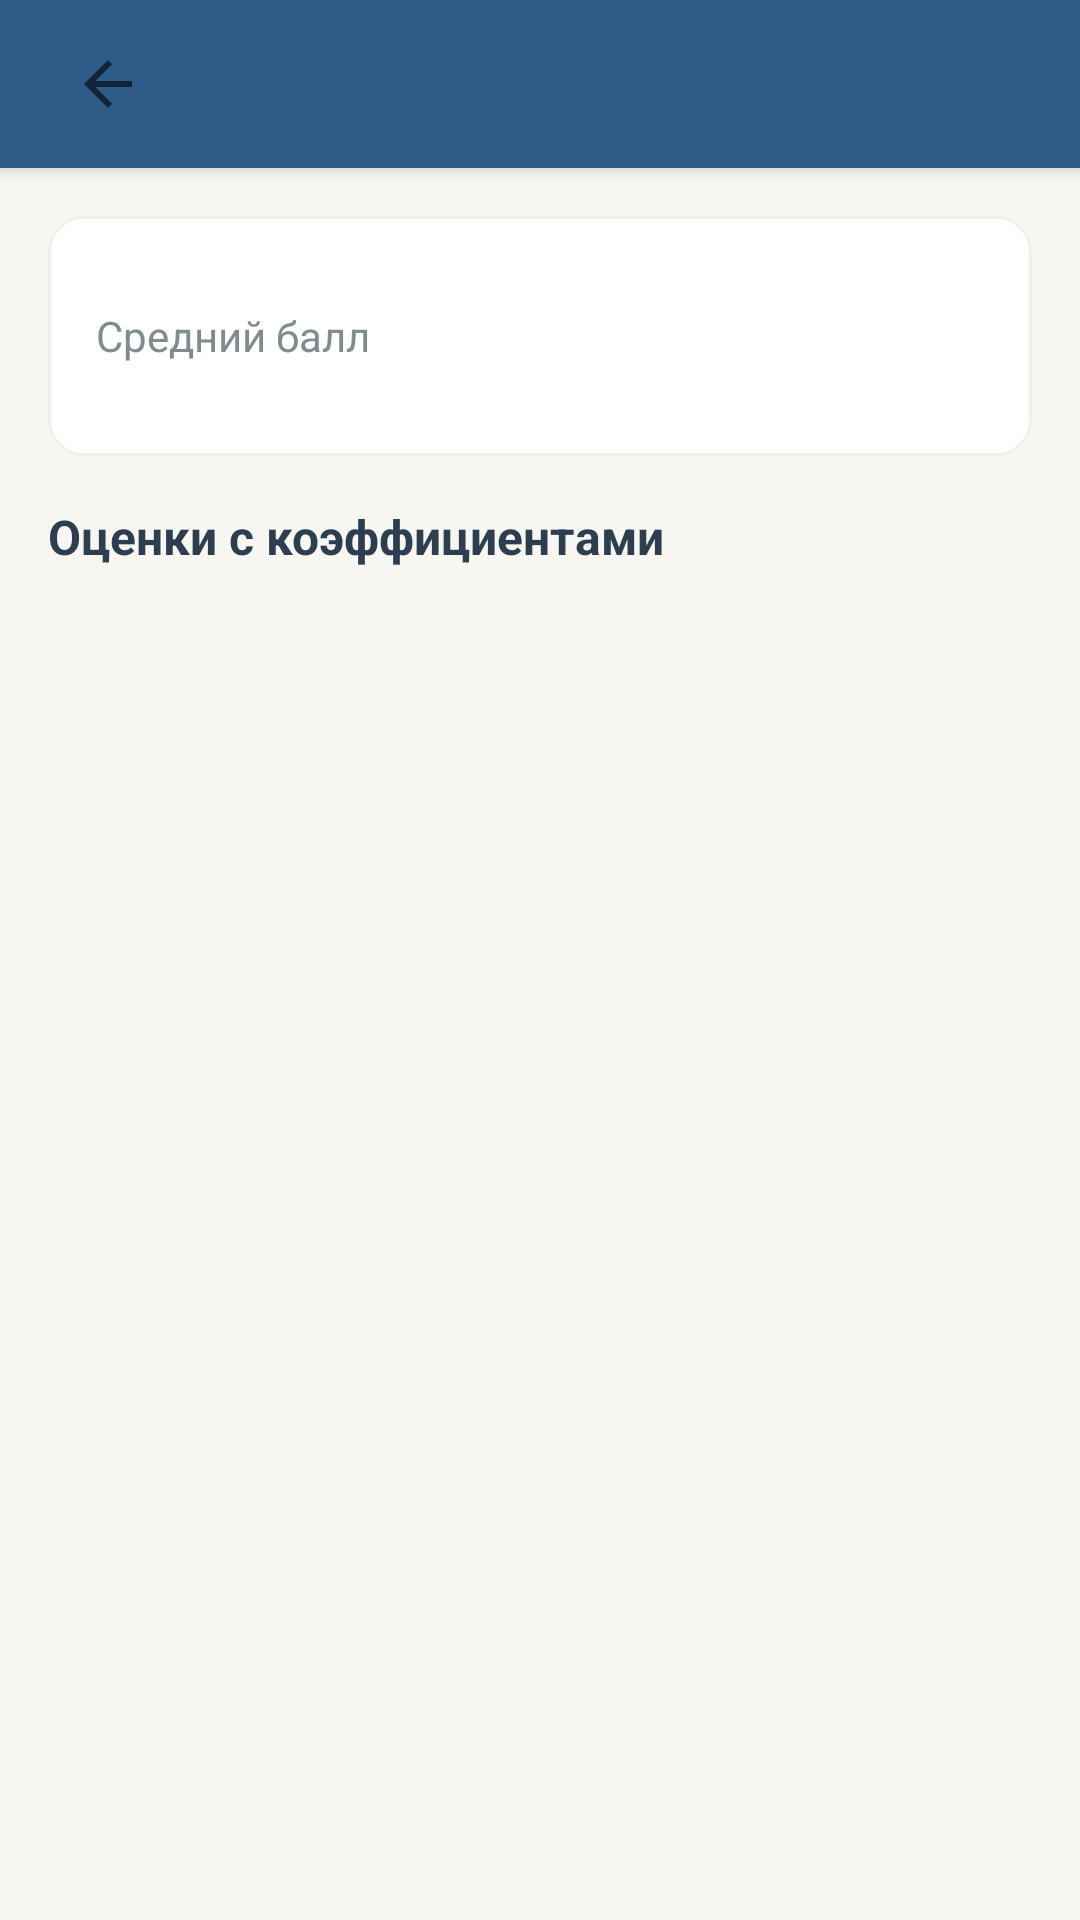

Here is an Android app screen rendered from its layout file. Give the layout XML and the strings, colors and styles it references.
<!-- AndroidManifest.xml: activity theme Theme.ElectronicDiary -->
<!-- res/layout/activity_subject_grades.xml -->
<?xml version="1.0" encoding="utf-8"?>
<androidx.coordinatorlayout.widget.CoordinatorLayout
    xmlns:android="http://schemas.android.com/apk/res/android"
    xmlns:app="http://schemas.android.com/apk/res-auto"
    xmlns:tools="http://schemas.android.com/tools"
    android:layout_width="match_parent"
    android:layout_height="match_parent"
    android:background="@color/color_bg">

    <com.google.android.material.appbar.AppBarLayout
        android:layout_width="match_parent"
        android:layout_height="wrap_content"
        android:background="@color/color_primary">

        <androidx.appcompat.widget.Toolbar
            android:id="@+id/toolbar"
            android:layout_width="match_parent"
            android:layout_height="?attr/actionBarSize"
            android:paddingStart="8dp"
            android:paddingEnd="16dp"
            app:navigationIcon="?attr/homeAsUpIndicator"
            app:navigationIconTint="@android:color/white"
            app:titleTextColor="@android:color/white" />
    </com.google.android.material.appbar.AppBarLayout>

    <androidx.core.widget.NestedScrollView
        android:layout_width="match_parent"
        android:layout_height="match_parent"
        app:layout_behavior="@string/appbar_scrolling_view_behavior">

        <LinearLayout
            android:layout_width="match_parent"
            android:layout_height="wrap_content"
            android:orientation="vertical"
            android:padding="16dp">

            <com.google.android.material.card.MaterialCardView
                android:layout_width="match_parent"
                android:layout_height="wrap_content"
                android:layout_marginBottom="16dp"
                app:cardCornerRadius="12dp"
                app:cardElevation="0dp"
                app:strokeColor="#0F000000"
                app:strokeWidth="1dp">

                <LinearLayout
                    android:layout_width="match_parent"
                    android:layout_height="80dp"
                    android:orientation="horizontal"
                    android:gravity="center_vertical"
                    android:padding="16dp">

                    <TextView
                        android:layout_width="0dp"
                        android:layout_height="wrap_content"
                        android:layout_weight="1"
                        android:text="@string/average_grade"
                        android:textSize="14sp"
                        android:textColor="@color/color_text_muted" />

                    <TextView
                        android:id="@+id/avgGrade"
                        android:layout_width="wrap_content"
                        android:layout_height="wrap_content"
                        android:textSize="28sp"
                        android:textStyle="bold"
                        android:textColor="@color/color_primary"
                        tools:text="4.33" />
                </LinearLayout>
            </com.google.android.material.card.MaterialCardView>

            <TextView
                android:layout_width="wrap_content"
                android:layout_height="wrap_content"
                android:layout_marginBottom="8dp"
                android:text="@string/grades_with_coefficients"
                android:textSize="16sp"
                android:textStyle="bold"
                android:textColor="@color/color_text" />

            <androidx.recyclerview.widget.RecyclerView
                android:id="@+id/recycler"
                android:layout_width="match_parent"
                android:layout_height="wrap_content"
                android:nestedScrollingEnabled="false" />
        </LinearLayout>
    </androidx.core.widget.NestedScrollView>
</androidx.coordinatorlayout.widget.CoordinatorLayout>
<!-- resources referenced by this layout -->
<resources>
  <color name="color_bg">#F8F6F1</color>
  <color name="color_primary">#2D5A87</color>
  <color name="color_text">#2C3E50</color>
  <color name="color_text_muted">#7F8C8D</color>
  <string name="average_grade">Средний балл</string>
  <string name="grades_with_coefficients">Оценки с коэффициентами</string>
  <style name="Theme.ElectronicDiary" parent="Theme.MaterialComponents.Light.NoActionBar">
          <item name="colorPrimary">@color/color_primary</item>
          <item name="colorPrimaryVariant">@color/color_primary</item>
          <item name="colorOnPrimary">@android:color/white</item>
          <item name="android:statusBarColor">@color/color_primary</item>
          <item name="android:navigationBarColor">@color/color_bg</item>
          <item name="android:windowBackground">@color/color_bg</item>
      </style>
</resources>
